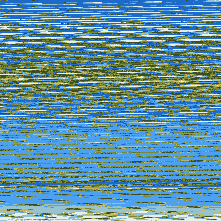

The data file committed next to this chart (first rows):
2.304727929000000017e+02, 2.393675736000000143e+02, 2.334114380999999980e+02
2.304727929000000017e+02, 2.393675736000000143e+02, 2.334114380999999980e+02
1.516236585000000048e+02, 1.962198903000000030e+02, 2.082725971999999786e+02
1.516236585000000048e+02, 1.962198903000000030e+02, 2.082725971999999786e+02
1.516236585000000048e+02, 1.962198903000000030e+02, 2.082725971999999786e+02
2.304727929000000017e+02, 2.393675736000000143e+02, 2.334114380999999980e+02
1.516236585000000048e+02, 1.962198903000000030e+02, 2.082725971999999786e+02
1.516236585000000048e+02, 1.962198903000000030e+02, 2.082725971999999786e+02
1.516236585000000048e+02, 1.962198903000000030e+02, 2.082725971999999786e+02
1.516236585000000048e+02, 1.962198903000000030e+02, 2.082725971999999786e+02
1.516236585000000048e+02, 1.962198903000000030e+02, 2.082725971999999786e+02
1.516236585000000048e+02, 1.962198903000000030e+02, 2.082725971999999786e+02
1.516236585000000048e+02, 1.962198903000000030e+02, 2.082725971999999786e+02
7.690651158000000009e+01, 1.618768344000000070e+02, 2.407804109000000210e+02
7.690651158000000009e+01, 1.618768344000000070e+02, 2.407804109000000210e+02
3.047275438999999864e+01, 1.068762188999999978e+02, 2.014366180999999756e+02
3.047275438999999864e+01, 1.068762188999999978e+02, 2.014366180999999756e+02
3.047275438999999864e+01, 1.068762188999999978e+02, 2.014366180999999756e+02
3.047275438999999864e+01, 1.068762188999999978e+02, 2.014366180999999756e+02
3.047275438999999864e+01, 1.068762188999999978e+02, 2.014366180999999756e+02
3.047275438999999864e+01, 1.068762188999999978e+02, 2.014366180999999756e+02
3.047275438999999864e+01, 1.068762188999999978e+02, 2.014366180999999756e+02
3.047275438999999864e+01, 1.068762188999999978e+02, 2.014366180999999756e+02
7.690651158000000009e+01, 1.618768344000000070e+02, 2.407804109000000210e+02
7.690651158000000009e+01, 1.618768344000000070e+02, 2.407804109000000210e+02
7.690651158000000009e+01, 1.618768344000000070e+02, 2.407804109000000210e+02
3.047275438999999864e+01, 1.068762188999999978e+02, 2.014366180999999756e+02
3.047275438999999864e+01, 1.068762188999999978e+02, 2.014366180999999756e+02
3.047275438999999864e+01, 1.068762188999999978e+02, 2.014366180999999756e+02
3.047275438999999864e+01, 1.068762188999999978e+02, 2.014366180999999756e+02
3.047275438999999864e+01, 1.068762188999999978e+02, 2.014366180999999756e+02
3.047275438999999864e+01, 1.068762188999999978e+02, 2.014366180999999756e+02
3.047275438999999864e+01, 1.068762188999999978e+02, 2.014366180999999756e+02
6.275504828999999773e+01, 7.722510975000000144e+01, 3.356839332999999925e+01
6.275504828999999773e+01, 7.722510975000000144e+01, 3.356839332999999925e+01
3.047275438999999864e+01, 1.068762188999999978e+02, 2.014366180999999756e+02
3.047275438999999864e+01, 1.068762188999999978e+02, 2.014366180999999756e+02
3.047275438999999864e+01, 1.068762188999999978e+02, 2.014366180999999756e+02
3.047275438999999864e+01, 1.068762188999999978e+02, 2.014366180999999756e+02
3.047275438999999864e+01, 1.068762188999999978e+02, 2.014366180999999756e+02
3.047275438999999864e+01, 1.068762188999999978e+02, 2.014366180999999756e+02
3.047275438999999864e+01, 1.068762188999999978e+02, 2.014366180999999756e+02
3.047275438999999864e+01, 1.068762188999999978e+02, 2.014366180999999756e+02
3.047275438999999864e+01, 1.068762188999999978e+02, 2.014366180999999756e+02
3.047275438999999864e+01, 1.068762188999999978e+02, 2.014366180999999756e+02
3.047275438999999864e+01, 1.068762188999999978e+02, 2.014366180999999756e+02
3.047275438999999864e+01, 1.068762188999999978e+02, 2.014366180999999756e+02
3.047275438999999864e+01, 1.068762188999999978e+02, 2.014366180999999756e+02
3.047275438999999864e+01, 1.068762188999999978e+02, 2.014366180999999756e+02
3.047275438999999864e+01, 1.068762188999999978e+02, 2.014366180999999756e+02
3.047275438999999864e+01, 1.068762188999999978e+02, 2.014366180999999756e+02
3.047275438999999864e+01, 1.068762188999999978e+02, 2.014366180999999756e+02
3.047275438999999864e+01, 1.068762188999999978e+02, 2.014366180999999756e+02
3.047275438999999864e+01, 1.068762188999999978e+02, 2.014366180999999756e+02
3.047275438999999864e+01, 1.068762188999999978e+02, 2.014366180999999756e+02
3.047275438999999864e+01, 1.068762188999999978e+02, 2.014366180999999756e+02
3.047275438999999864e+01, 1.068762188999999978e+02, 2.014366180999999756e+02
3.047275438999999864e+01, 1.068762188999999978e+02, 2.014366180999999756e+02
3.047275438999999864e+01, 1.068762188999999978e+02, 2.014366180999999756e+02
3.047275438999999864e+01, 1.068762188999999978e+02, 2.014366180999999756e+02
3.047275438999999864e+01, 1.068762188999999978e+02, 2.014366180999999756e+02
... 48,832 more rows
